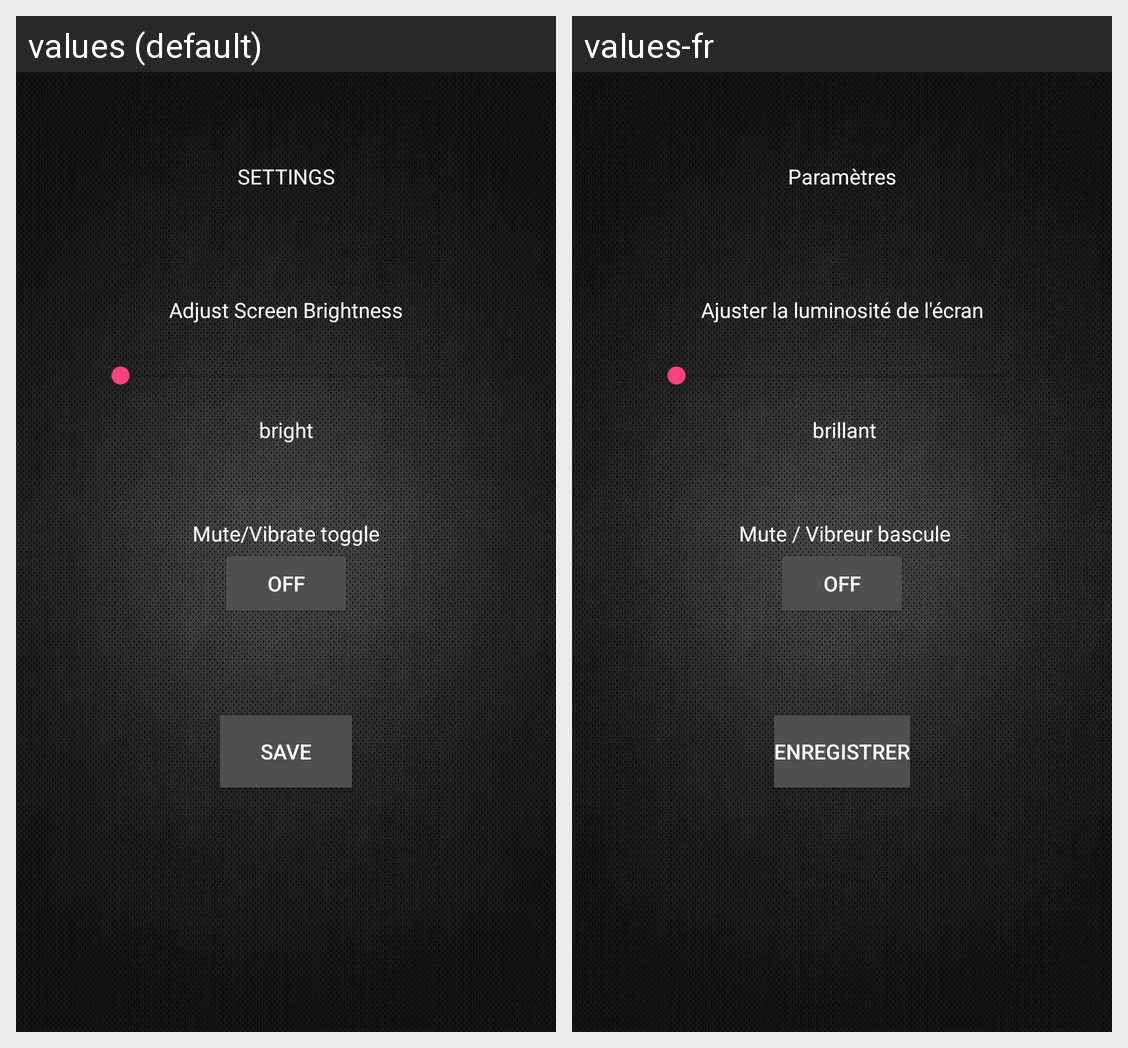

Locale-by-locale string values for the Android screen shown in this grid:
Android screen res/layout/fragment_settings.xml rendered under 2 locales, left to right: values (default), values-fr. Device: Nexus 5 (rendered at 1080×1920; each locale shown at half size, 540×960, under a caption strip naming it); theme AppTheme.
Strings drawn on this screen, with the default value and each locale's value (text and hints the layout hard-codes, and strings that could not be matched under every locale, appear in the picture but are not listed):

settings_audioTitle
  values: Mute/Vibrate toggle
  values-fr:  Mute / Vibreur bascule

settings_title
  values: SETTINGS
  values-fr: Paramètres

settings_brightTitle
  values: Adjust Screen Brightness
  values-fr: Ajuster la luminosité de l'écran

settings_saveButton
  values: SAVE
  values-fr: enregistrer

settings_brightnessProg
  values: bright
  values-fr:  brillant
